2-way image classification set "dataset" from GitHub (Yallmeetgolden/thesis-project); label vocabulary: blurry, sharp.

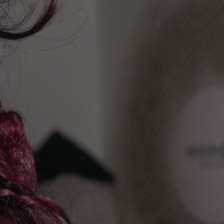
Label: sharp

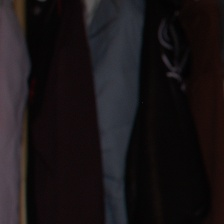
Label: sharp

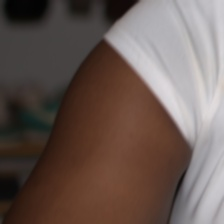
Label: blurry

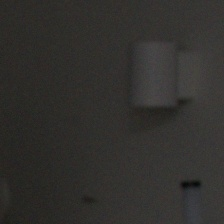
Label: blurry

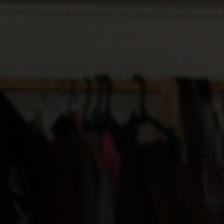
Label: blurry

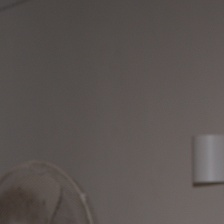
Label: sharp
